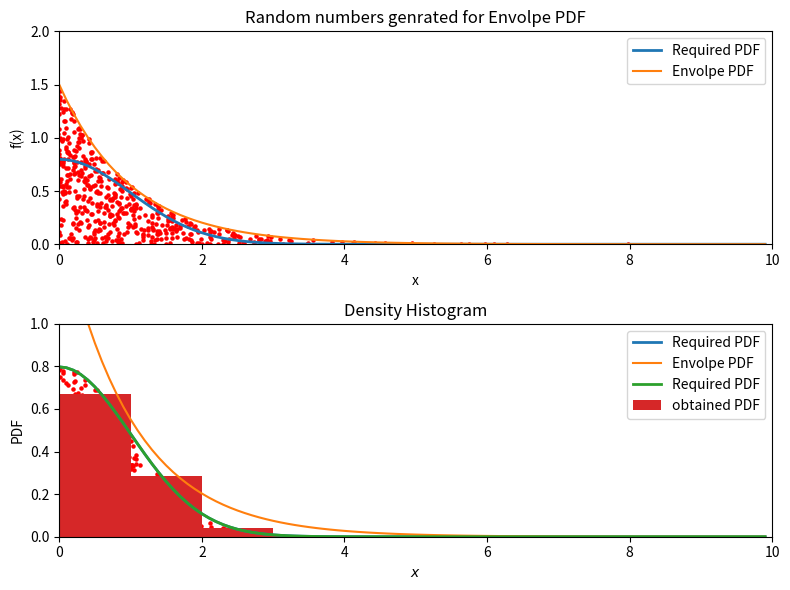

Write Python code to recreate this figure.
# -*- coding: utf-8 -*-
"""
Created on Wed May 27 11:58:06 2020

[redacted]
"""

import numpy as np
import matplotlib.pyplot as plt
import matplotlib.backends.backend_pdf as pf 

def f(x):    #Required PDF 
    return np.sqrt(2/np.pi)*np.exp(-x*x/2)

def g(x):   #Envolpe function
    return 1.5*np.exp(-x)
N= 1000   #no. of random no. genrated for envolpe function, many of these will be rejected by required PDF
x=np.arange(0,10,0.1)

pm=pf.PdfPages("Q6.pdf")

plt.figure(figsize=(8,6))
plt.subplot(211)
plt.plot(x,f(x),label='Required PDF',linewidth=2)
plt.xlabel("x")
plt.ylabel("f(x)")
plt.ylim(0,2)
plt.xlim(0,10)
plt.title("Random numbers genrated for Envolpe PDF")
plt.plot(x,g(x),label='Envolpe PDF')
plt.legend()

x1=np.random.rand(N)
x1=-np.log(2*x1)
y=np.random.rand(N)*g(x1)
plt.scatter(x1,y,marker='o',color='r',s=5)


yg = y[y<f(x1)]
xg = x1[y<f(x1)]

plt.subplot(212)
plt.plot(x,f(x),label='Required PDF',linewidth=2)
plt.xlabel("x")
plt.ylabel("f(x)")
plt.ylim(0,2)
plt.xlim(0,10)
plt.title("Random numbers sampled in required PDF")

plt.plot(x,g(x),label='Envolpe PDF')
plt.legend()

plt.scatter(xg,yg,marker='o',color='r',s=5)
plt.tight_layout()
pm.savefig()
plt.show()

plt.plot(x,f(x),label='Required PDF',linewidth=2)
plt.hist(xg,range=(0.0,10.0),density=True,label='obtained PDF')
plt.ylim(0,1)
plt.xlim(0,10)
plt.ylabel("PDF")
plt.xlabel("$x$")
plt.legend()
plt.title("Density Histogram")
pm.savefig()
plt.show()
pm.close()